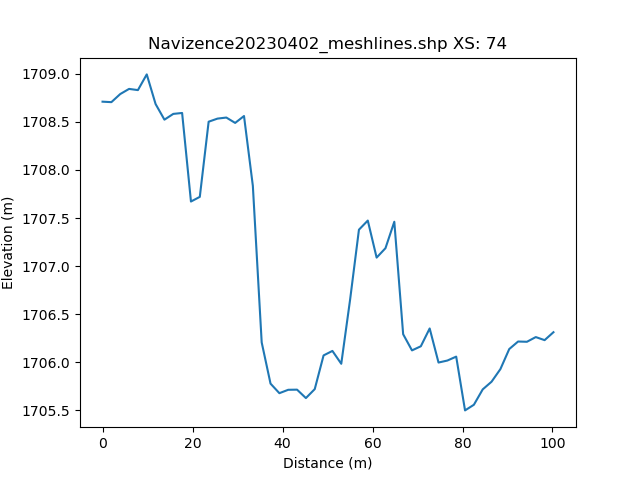

Source data for this figure (header and first rows):
, h_distance, Elevation
0, 0.0, 1709
1, 0.9922, 1709
2, 1.984, 1709
3, 2.977, 1709
4, 3.969, 1709
5, 4.961, 1709
6, 5.953, 1709
7, 6.946, 1709
8, 7.938, 1709
9, 8.93, 1709
10, 9.922, 1709
11, 10.91, 1709
12, 11.91, 1709
13, 12.9, 1709
14, 13.89, 1709
15, 14.88, 1709
16, 15.88, 1709
17, 16.87, 1709
18, 17.86, 1709
19, 18.85, 1708
20, 19.84, 1708
21, 20.84, 1708
22, 21.83, 1708
23, 22.82, 1708
24, 23.81, 1709
25, 24.81, 1708
26, 25.8, 1709
27, 26.79, 1709
28, 27.78, 1709
29, 28.77, 1709
30, 29.77, 1708
31, 30.76, 1708
32, 31.75, 1709
33, 32.74, 1709
34, 33.74, 1708
35, 34.73, 1707
36, 35.72, 1706
37, 36.71, 1706
38, 37.7, 1706
39, 38.7, 1706
40, 39.69, 1706
41, 40.68, 1706
42, 41.67, 1706
43, 42.67, 1706
44, 43.66, 1706
45, 44.65, 1706
46, 45.64, 1706
47, 46.63, 1706
48, 47.63, 1706
49, 48.62, 1706
50, 49.61, 1706
51, 50.6, 1706
52, 51.6, 1706
53, 52.59, 1706
54, 53.58, 1706
55, 54.57, 1706
56, 55.56, 1707
57, 56.56, 1707
58, 57.55, 1707
59, 58.54, 1707
... 42 more rows
